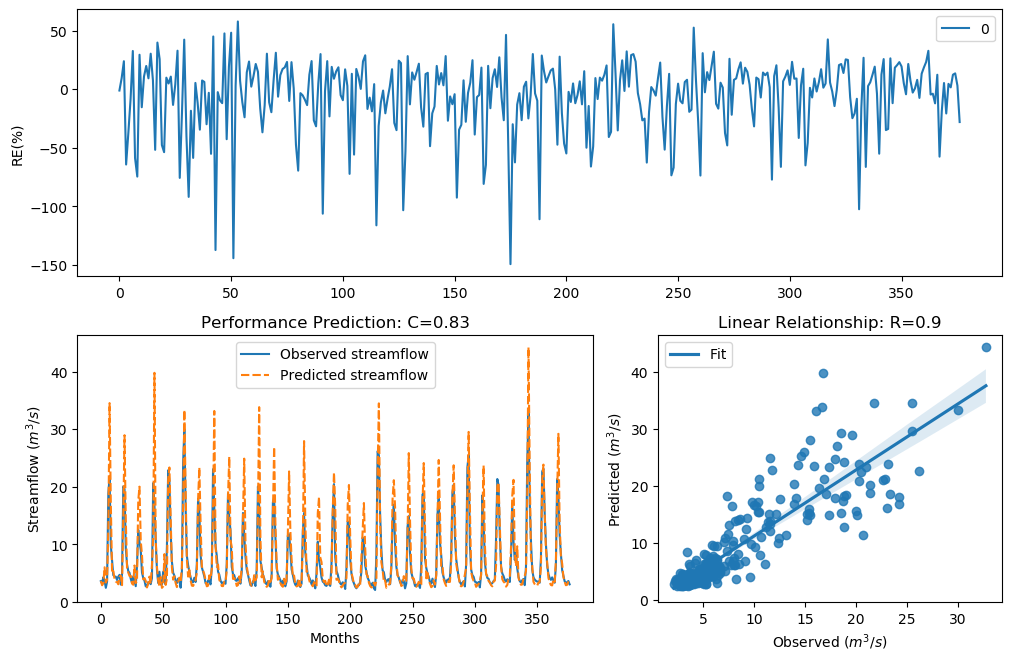

The file beside this chart, header and first rows:
y_true, y_pred, y_true_scaled, y_pred_scaled
3.63, 3.672, -0.29, -0.2766
3.21, 2.91, -0.4343, -0.552
4.29, 3.267, -0.09927, -0.4132
3.67, 6.029, -0.2773, 0.2714
2.46, 3.377, -0.758, -0.3744
3.54, 3.832, -0.3192, -0.2274
18.82, 12.69, 1.354, 1.005
21.76, 34.55, 1.476, 1.844
9.83, 17.16, 0.7643, 1.274
7.16, 5.058, 0.4499, 0.0831
4.67, 5.391, -0.004613, 0.1521
4.44, 3.96, -0.06076, -0.1899
4.4, 3.529, -0.07088, -0.3227
3.83, 3.476, -0.2281, -0.3406
4.42, 3.083, -0.0658, -0.4823
4.72, 4.364, 0.007159, -0.08017
3.03, 4.598, -0.5031, -0.02173
4.87, 2.935, 0.04161, -0.5416
20.07, 14.93, 1.408, 1.152
19.62, 28.97, 1.389, 1.707
9.33, 14.34, 0.7138, 1.116
6.56, 5.916, 0.3597, 0.2513
5.37, 5.111, 0.1479, 0.09437
5.07, 4.526, 0.08563, -0.03927
4.02, 4.56, -0.1728, -0.03093
3.34, 3.203, -0.3873, -0.4367
4.47, 3.003, -0.05324, -0.5137
3.61, 6.343, -0.2964, 0.3246
2.75, 3.295, -0.6205, -0.4032
6.28, 3.627, 0.3143, -0.2909
12.55, 17.59, 0.9944, 1.296
10.44, 20.03, 0.822, 1.407
9.01, 10.67, 0.6798, 0.8428
5.12, 8.122, 0.09631, 0.5773
4.16, 3.939, -0.134, -0.1961
3.72, 4.153, -0.2617, -0.1358
2.73, 3.673, -0.6294, -0.2763
2.73, 2.528, -0.6294, -0.7241
3.43, 3.219, -0.3561, -0.4309
3.4, 4.418, -0.3664, -0.06634
3.1, 3.196, -0.4758, -0.4393
4.17, 6.47, -0.1312, 0.3454
20.66, 11.38, 1.432, 0.9031
16.78, 39.81, 1.255, 1.95
10.67, 10.94, 0.8427, 0.8666
5.59, 6.126, 0.1911, 0.2881
3.31, 3.706, -0.398, -0.2661
5.26, 2.759, 0.1256, -0.6166
3.05, 4.352, -0.4952, -0.08309
3.04, 2.459, -0.4992, -0.7584
5.26, 2.727, 0.1256, -0.6308
3.41, 8.327, -0.3629, 0.6021
3.07, 2.983, -0.4874, -0.5221
9.62, 4.065, 0.7435, -0.1601
22.89, 21.26, 1.518, 1.456
21.04, 23.37, 1.448, 1.534
12.14, 15.05, 0.9637, 1.159
7, 5.995, 0.4268, 0.2655
5.08, 3.883, 0.08777, -0.2123
4.58, 4.481, -0.02618, -0.05048
... 317 more rows
